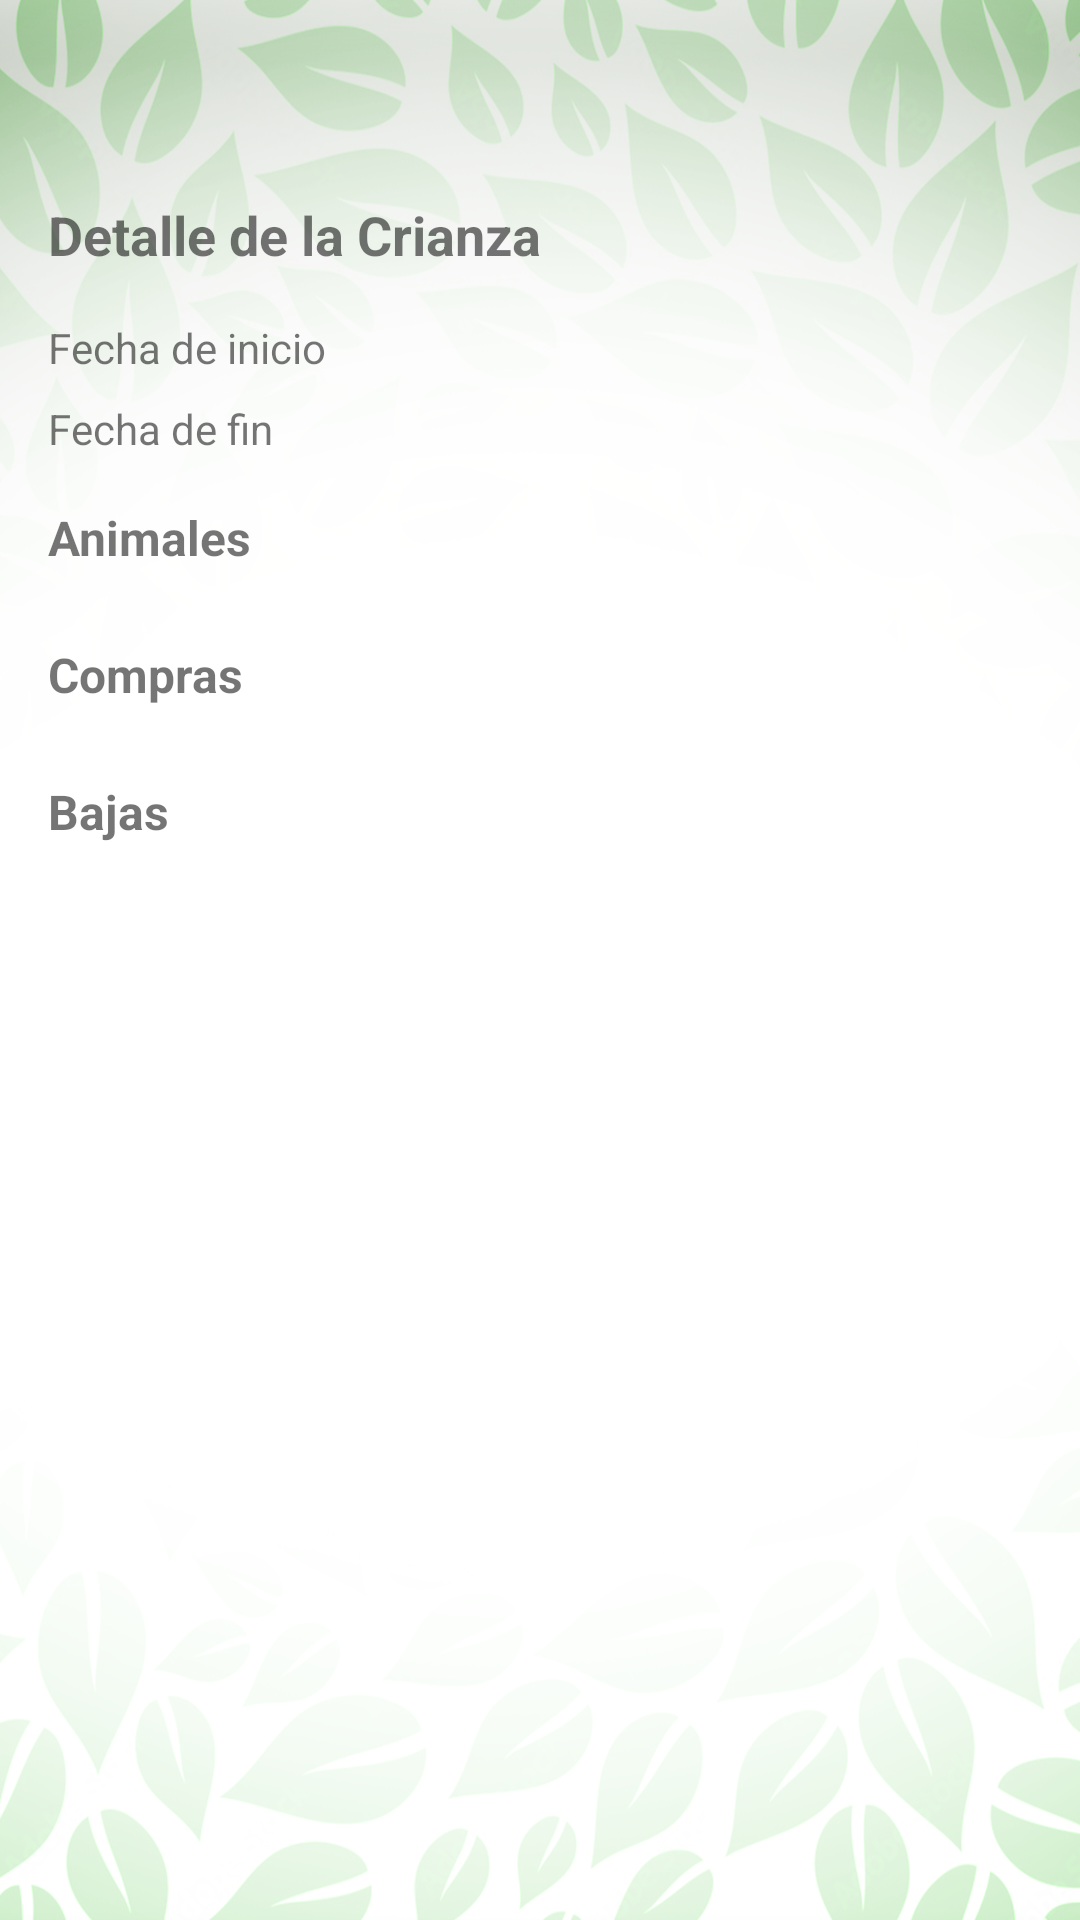

Here is an Android app screen rendered from its layout file. Give the layout XML and the strings, colors and styles it references.
<!-- AndroidManifest.xml: application theme Theme.TfgJunio -->
<!-- res/layout/activity_crianza_detail.xml -->
<?xml version="1.0" encoding="utf-8"?>
<ScrollView xmlns:android="http://schemas.android.com/apk/res/android"
    android:layout_width="match_parent"
    android:layout_height="match_parent"
    android:padding="16dp"
    android:background="@drawable/wallpaper">

    <LinearLayout
        android:layout_width="match_parent"
        android:layout_height="wrap_content"
        android:orientation="vertical">
        <Button
            android:id="@+id/btnVolver"
            android:layout_width="150px"
            android:layout_height="150px"
            android:background="@drawable/img_volver" />
        <TextView
            android:id="@+id/crianzaDetailTitle"
            android:layout_width="wrap_content"
            android:layout_height="wrap_content"
            android:text="@string/detalle_crianza_title"
            android:textSize="18sp"
            android:textStyle="bold"
            android:layout_marginBottom="16dp"/>

        <TextView
            android:id="@+id/crianzaFechaInicio"
            android:layout_width="wrap_content"
            android:layout_height="wrap_content"
            android:text="@string/fecha_inicio"
            android:layout_marginBottom="8dp"/>

        <TextView
            android:id="@+id/crianzaFechaFin"
            android:layout_width="wrap_content"
            android:layout_height="wrap_content"
            android:text="@string/fecha_fin"
            android:layout_marginBottom="16dp"/>

        
        <TextView
            android:id="@+id/animalSectionTitle"
            android:layout_width="wrap_content"
            android:layout_height="wrap_content"
            android:text="@string/animales_section_title"
            android:textSize="16sp"
            android:textStyle="bold"
            android:layout_marginBottom="8dp"/>

        <androidx.recyclerview.widget.RecyclerView
            android:id="@+id/animalRecyclerView"
            android:layout_width="match_parent"
            android:layout_height="wrap_content"
            android:layout_marginBottom="16dp"/>

        
        <TextView
            android:id="@+id/compraSectionTitle"
            android:layout_width="wrap_content"
            android:layout_height="wrap_content"
            android:text="@string/compras_section_title"
            android:textSize="16sp"
            android:textStyle="bold"
            android:layout_marginBottom="8dp"/>

        <androidx.recyclerview.widget.RecyclerView
            android:id="@+id/compraRecyclerView"
            android:layout_width="match_parent"
            android:layout_height="wrap_content"
            android:layout_marginBottom="16dp"/>

        
        <TextView
            android:id="@+id/bajaSectionTitle"
            android:layout_width="wrap_content"
            android:layout_height="wrap_content"
            android:text="@string/bajas_section_title"
            android:textSize="16sp"
            android:textStyle="bold"
            android:layout_marginBottom="8dp"/>

        <androidx.recyclerview.widget.RecyclerView
            android:id="@+id/bajaRecyclerView"
            android:layout_width="match_parent"
            android:layout_height="wrap_content"
            android:layout_marginBottom="16dp"/>
    </LinearLayout>
</ScrollView>
<!-- resources referenced by this layout -->
<resources>
  <!-- drawable wallpaper: png bitmap (drawable, 366310 bytes) -->
  <string name="animales_section_title">Animales</string>
  <string name="bajas_section_title">Bajas</string>
  <string name="compras_section_title">Compras</string>
  <string name="detalle_crianza_title">Detalle de la Crianza</string>
  <string name="fecha_fin">Fecha de fin</string>
  <string name="fecha_inicio">Fecha de inicio</string>
  <style name="Theme.TfgJunio" parent="Theme.MaterialComponents.DayNight.DarkActionBar">
          
          <item name="colorPrimary">@color/green</item>
          <item name="colorPrimaryVariant">@color/purple_700</item>
          <item name="colorOnPrimary">@color/white</item>
          
          <item name="colorSecondary">@color/teal_200</item>
          <item name="colorSecondaryVariant">@color/teal_700</item>
          <item name="colorOnSecondary">@color/black</item>
          
          <item name="android:statusBarColor">?attr/colorPrimaryVariant</item>
          
  
      </style>
  <color name="green">#336000</color>
  <color name="purple_700">#FF3700B3</color>
  <color name="white">#FFFFFFFF</color>
  <color name="teal_200">#FF03DAC5</color>
  <color name="teal_700">#FF018786</color>
  <color name="black">#FF000000</color>
</resources>
